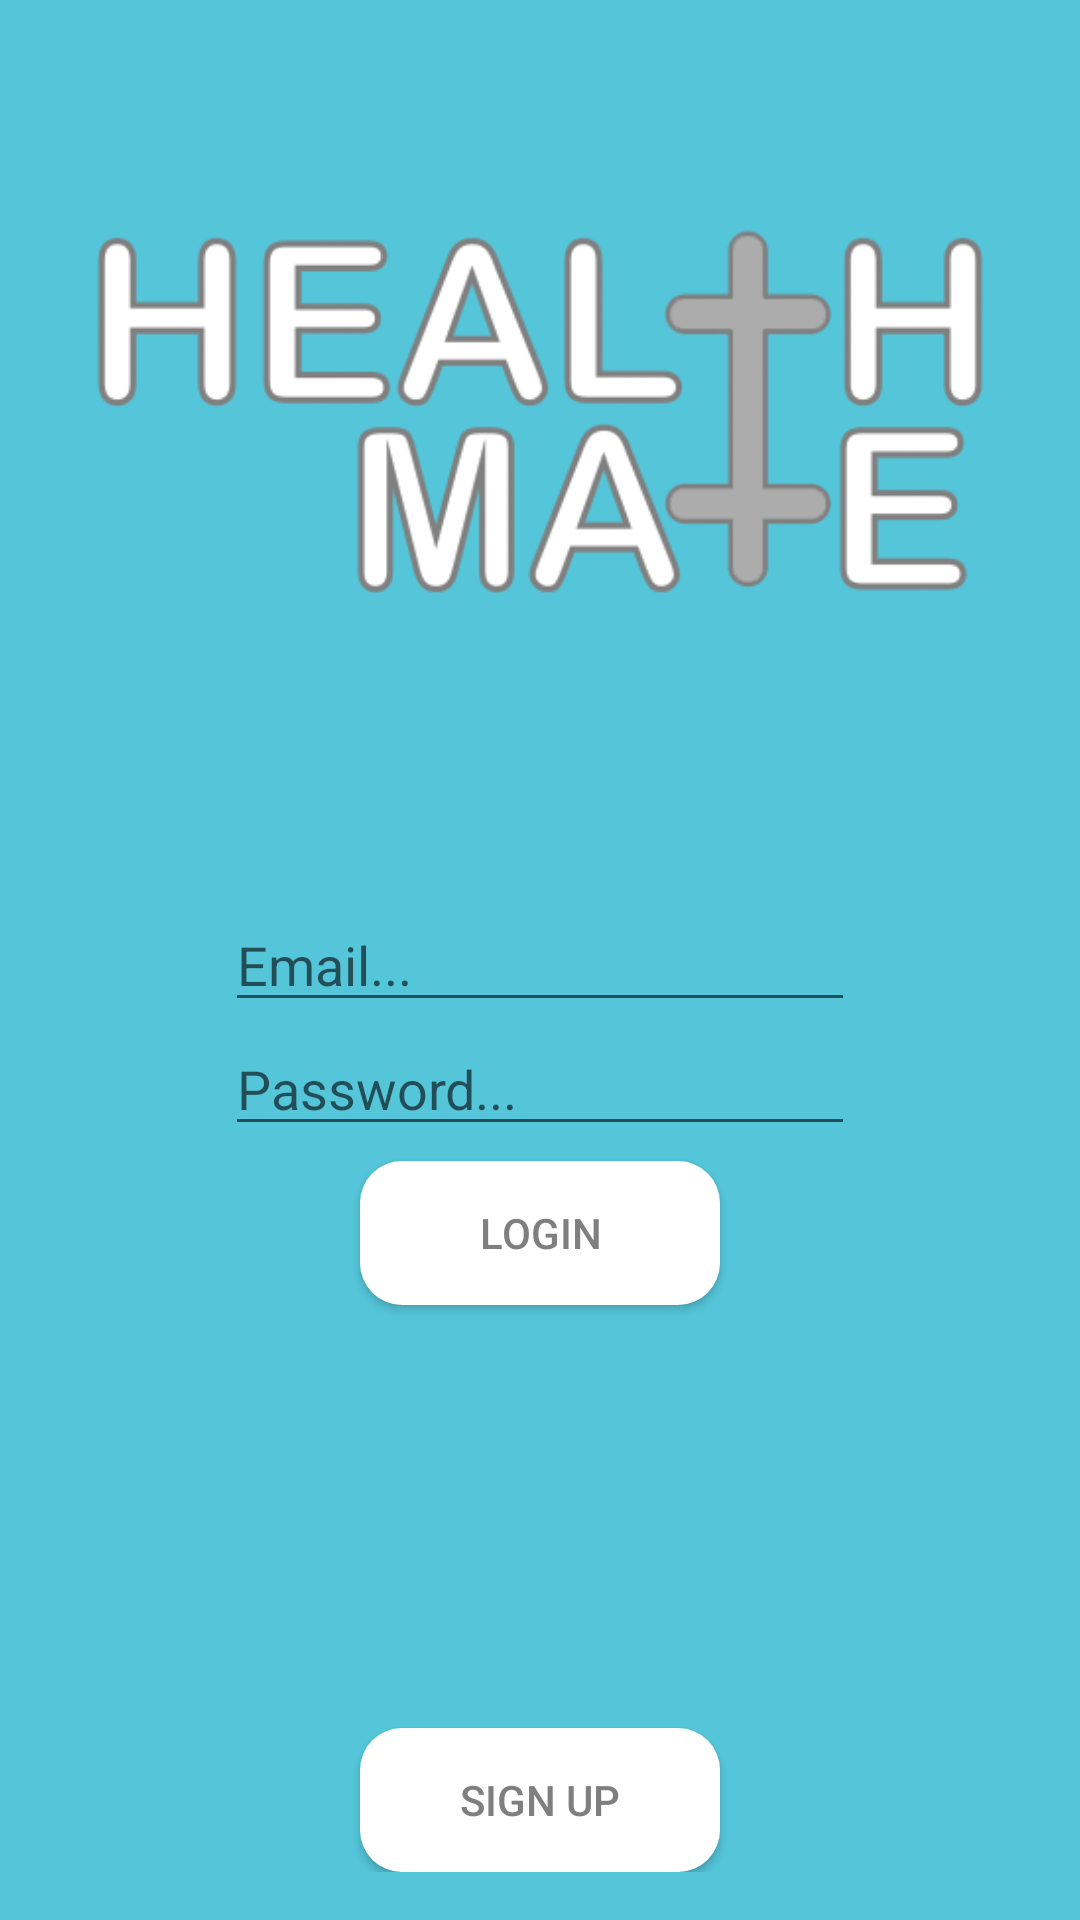

Here is an Android app screen rendered from its layout file. Give the layout XML and the strings, colors and styles it references.
<!-- AndroidManifest.xml: application theme AppTheme -->
<!-- res/layout/activity_login.xml -->
<RelativeLayout xmlns:android="http://schemas.android.com/apk/res/android"
    xmlns:tools="http://schemas.android.com/tools" android:layout_width="match_parent"
    android:layout_height="match_parent" android:paddingLeft="@dimen/activity_horizontal_margin"
    android:paddingRight="@dimen/activity_horizontal_margin"
    android:paddingTop="@dimen/activity_vertical_margin"
    android:paddingBottom="@dimen/activity_vertical_margin"
    tools:context="com.example.medcheck.LoginActivity"
    android:background="@color/roboto_calendar_blue">


    <ImageView
        android:layout_width="wrap_content"
        android:layout_height="wrap_content"
        android:src="@drawable/logo_inverse"/>



    <Button
        android:background="@drawable/buttonshape3"
        android:layout_width="wrap_content"
        android:layout_height="wrap_content"
        android:text="Sign Up"
        android:textColor="#7F7F7F"
        android:id="@+id/loginSignupButton"
        android:layout_alignParentBottom="true"
        android:layout_centerHorizontal="true" />

    <EditText
        android:layout_width="wrap_content"
        android:layout_height="wrap_content"
        android:inputType="textEmailAddress"
        android:ems="10"
        android:id="@+id/loginEmailText"
        android:hint="Email..."
        android:layout_centerVertical="true"
        android:layout_centerHorizontal="true" />

    <EditText
        android:layout_width="wrap_content"
        android:layout_height="wrap_content"
        android:inputType="textPassword"
        android:ems="10"
        android:id="@+id/loginPasswordText"
        android:hint="Password..."
        android:layout_below="@+id/loginEmailText"
        android:layout_centerHorizontal="true" />

    <Button
        android:layout_width="wrap_content"
        android:layout_height="wrap_content"
        android:background="@drawable/buttonshape3"
        android:text="Login"
        android:textColor="#7F7F7F"
        android:layout_marginTop="5dp"
        android:id="@+id/loginButton"
        android:layout_below="@+id/loginPasswordText"
        android:layout_centerHorizontal="true" />
</RelativeLayout>
<!-- resources referenced by this layout -->
<resources>
  <color name="roboto_calendar_blue">#55c6da</color>
  <dimen name="activity_horizontal_margin">16dp</dimen>
  <dimen name="activity_vertical_margin">16dp</dimen>
  <!-- drawable buttonshape3 (drawable) -->
  <?xml version="1.0" encoding="utf-8"?>
  <shape xmlns:android="http://schemas.android.com/apk/res/android" android:shape="rectangle" >
      <corners
          android:radius="14dp"
          />
      <solid
          android:color="#FFFFFF"
          />
      <padding
          android:left="0dp"
          android:top="0dp"
          android:right="0dp"
          android:bottom="0dp"
          />
      <size
          android:width="120dp"
          android:height="40dp"
          />
  </shape>
  <!-- drawable logo_inverse: png bitmap (drawable, 48276 bytes) -->
  <style name="AppTheme" parent="Base.Theme.AppCompat.Light.DarkActionBar">
          
      </style>
</resources>
